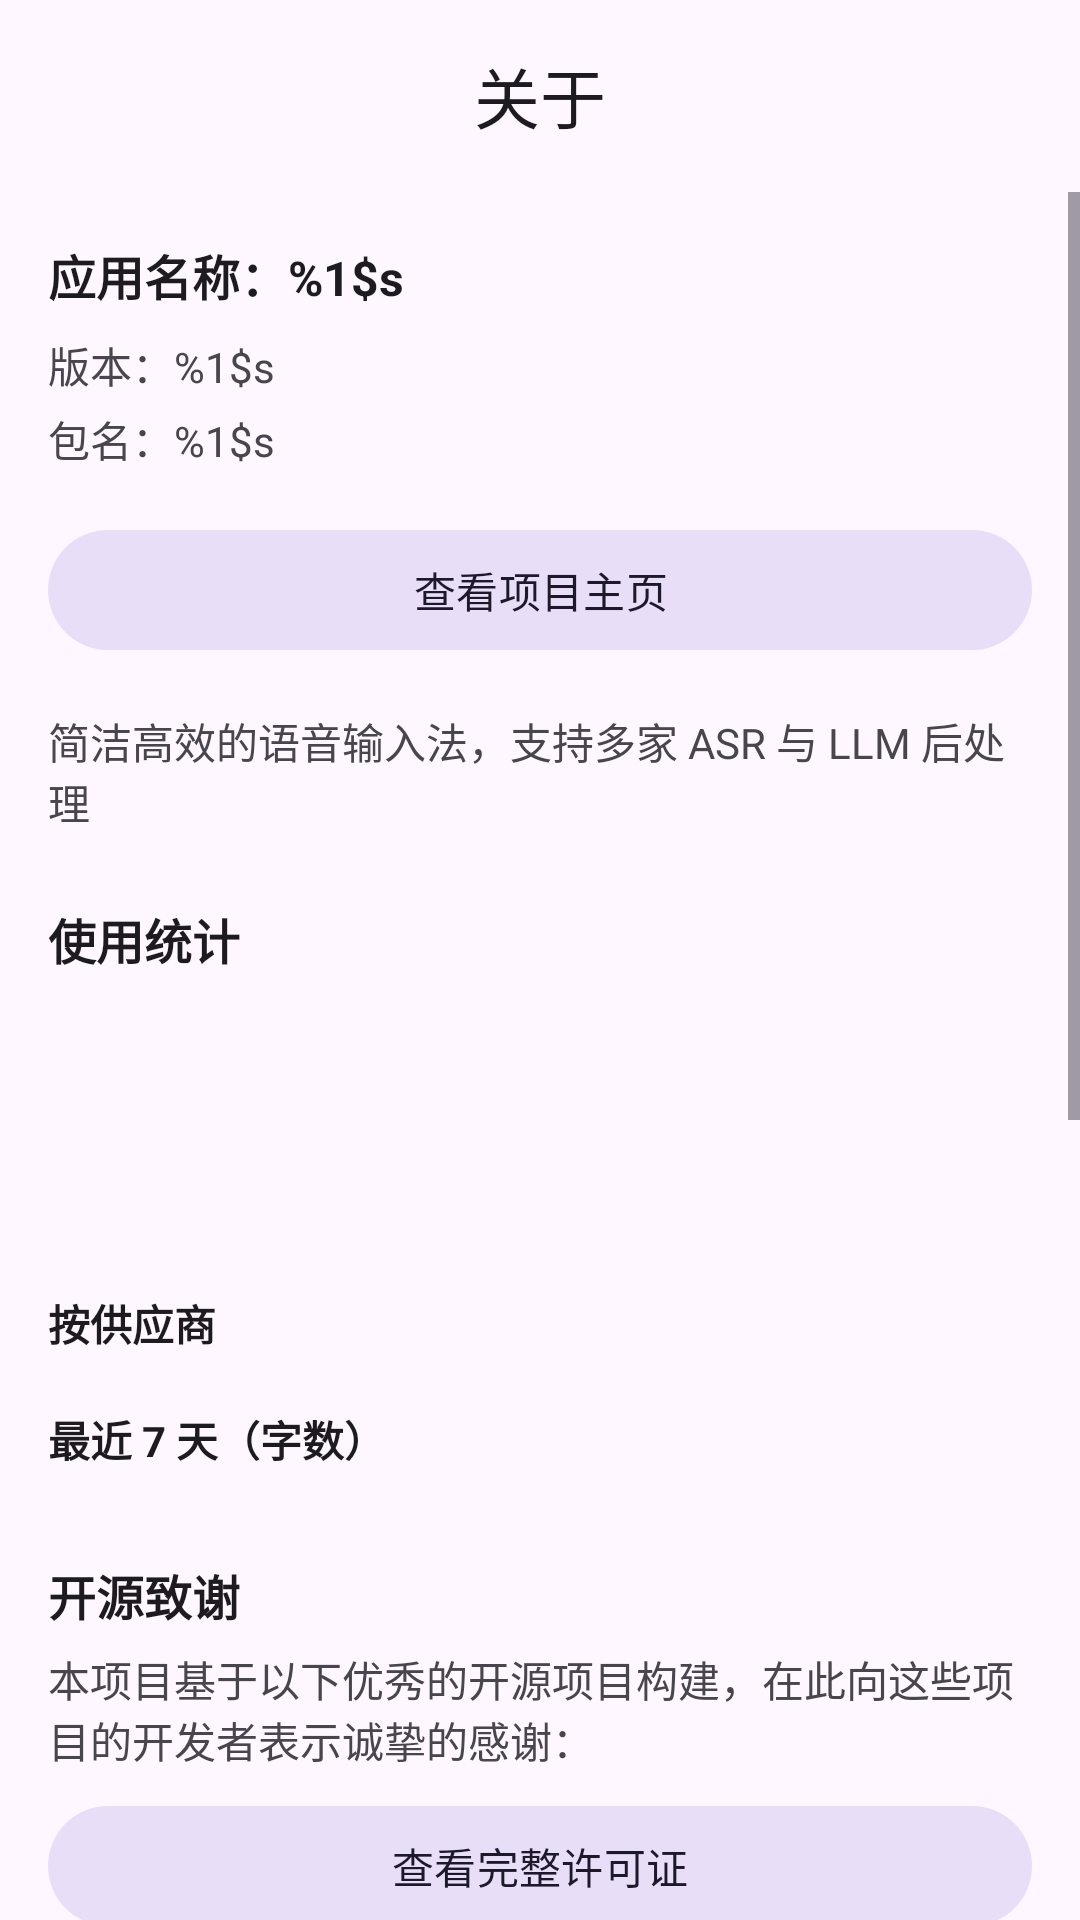

This screen was rendered from an Android layout file. Write that file and the resources it references.
<!-- AndroidManifest.xml: application theme Theme.ASRKeyboard -->
<!-- res/layout/activity_about.xml -->
<?xml version="1.0" encoding="utf-8"?>
<LinearLayout xmlns:android="http://schemas.android.com/apk/res/android"
  xmlns:app="http://schemas.android.com/apk/res-auto"
  android:layout_width="match_parent"
  android:layout_height="match_parent"
  android:orientation="vertical">

  <com.google.android.material.appbar.MaterialToolbar
    android:id="@+id/toolbar"
    android:layout_width="match_parent"
    android:layout_height="wrap_content"
    android:navigationIcon="?attr/homeAsUpIndicator"
    app:titleCentered="true"
    app:title="@string/about_title" />

  <ScrollView
    android:layout_width="match_parent"
    android:layout_height="match_parent"
    android:fillViewport="true">

    <LinearLayout
      android:layout_width="match_parent"
      android:layout_height="wrap_content"
      android:orientation="vertical"
      android:padding="16dp">

      <TextView
        android:id="@+id/tvAppName"
        android:layout_width="match_parent"
        android:layout_height="wrap_content"
        android:textColor="?attr/colorOnSurface"
        android:textStyle="bold"
        android:textSize="16sp"
        android:text="@string/about_app_name" />

      <TextView
        android:id="@+id/tvVersion"
        style="@style/AboutBodyText"
        android:layout_marginTop="8dp"
        android:text="@string/about_version" />

      <TextView
        android:id="@+id/tvPackage"
        style="@style/AboutBodyText"
        android:layout_marginTop="4dp"
        android:text="@string/about_package" />

      <com.google.android.material.button.MaterialButton
        android:id="@+id/btnOpenGithub"
        android:layout_width="match_parent"
        android:layout_height="wrap_content"
        android:layout_marginTop="16dp"
        style="@style/Widget.Material3.Button.TonalButton"
        android:text="@string/about_open_github" />

      <TextView
        style="@style/AboutBodyText"
        android:layout_marginTop="16dp"
        android:text="@string/about_desc" />

      
      <TextView
        style="@style/AboutSectionTitle"
        android:text="@string/about_stats_title" />

      <TextView
        android:id="@+id/tvDaysWithYou"
        style="@style/AboutBodyText"
        android:text="" />

      <TextView
        android:id="@+id/tvSummaryLine1"
        style="@style/AboutBodyText"
        android:layout_marginTop="4dp"
        android:text="" />

      <TextView
        android:id="@+id/tvSummaryLine2"
        style="@style/AboutBodyText"
        android:layout_marginTop="2dp"
        android:text="" />

      <TextView
        android:id="@+id/tvDailyWeeklyAvg"
        style="@style/AboutBodyText"
        android:text="" />

      
      <TextView
        style="@style/AboutAckTitle"
        android:text="@string/about_by_vendor" />

      <LinearLayout
        android:id="@+id/containerVendorBars"
        android:layout_width="match_parent"
        android:layout_height="wrap_content"
        android:orientation="vertical"
        android:layout_marginTop="6dp" />

      
      <TextView
        style="@style/AboutAckTitle"
        android:text="@string/about_last_7_days" />

      <LinearLayout
        android:id="@+id/containerLast7"
        android:layout_width="match_parent"
        android:layout_height="wrap_content"
        android:orientation="vertical"
        android:layout_marginTop="6dp" />

      
      <TextView
        style="@style/AboutSectionTitle"
        android:text="@string/about_acknowledgements_title" />

      <TextView
        style="@style/AboutBodyText"
        android:text="@string/about_acknowledgements_desc" />

      <com.google.android.material.button.MaterialButton
        android:id="@+id/btnViewLicenses"
        style="@style/SettingsTonalButton"
        android:text="@string/about_view_full_licenses" />

      
      <TextView
        style="@style/AboutAckTitle"
        android:text="@string/about_sherpa_onnx_title" />

      <TextView
        style="@style/AboutAckDesc"
        android:text="@string/about_sherpa_onnx_desc" />

      
      <TextView
        style="@style/AboutAckTitle"
        android:text="@string/about_syncclipboard_title" />

      <TextView
        style="@style/AboutAckDesc"
        android:text="@string/about_syncclipboard_desc" />

      
      <TextView
        style="@style/AboutAckTitle"
        android:text="@string/about_phosphor_title" />

      <TextView
        style="@style/AboutAckDesc"
        android:text="@string/about_phosphor_desc" />

      
      <TextView
        style="@style/AboutAckTitle"
        android:text="@string/about_wavelineview_title" />

      <TextView
        style="@style/AboutAckDesc"
        android:text="@string/about_wavelineview_desc" />

      
      <TextView
        style="@style/AboutSectionTitle"
        android:text="@string/about_debug_title" />

      <TextView
        style="@style/AboutBodyText"
        android:text="@string/about_debug_desc" />

      <com.google.android.material.button.MaterialButton
        android:id="@+id/btnToggleDebugRecording"
        android:layout_width="match_parent"
        android:layout_height="wrap_content"
        android:layout_marginTop="12dp"
        style="@style/Widget.Material3.Button"
        android:text="@string/btn_debug_start_recording" />

      <com.google.android.material.button.MaterialButton
        android:id="@+id/btnExportDebugLog"
        style="@style/SettingsTonalButton"
        android:text="@string/btn_debug_export" />

    </LinearLayout>
  </ScrollView>

</LinearLayout>
<!-- resources referenced by this layout -->
<resources>
  <string name="about_acknowledgements_desc">本项目基于以下优秀的开源项目构建，在此向这些项目的开发者表示诚挚的感谢：</string>
  <string name="about_acknowledgements_title">开源致谢</string>
  <string name="about_app_name">应用名称：%1$s</string>
  <string name="about_by_vendor">按供应商</string>
  <string name="about_debug_desc">仅记录状态与错误，不包含识别文本、输入内容或剪贴板内容。开始录制会清空之前记录，结束后可通过系统分享导出日志。</string>
  <string name="about_debug_title">调试日志</string>
  <string name="about_desc">简洁高效的语音输入法，支持多家 ASR 与 LLM 后处理</string>
  <string name="about_last_7_days">最近 7 天（字数）</string>
  <string name="about_open_github">查看项目主页</string>
  <string name="about_package">包名：%1$s</string>
  <string name="about_phosphor_desc">提供了软件内几乎所有的图标资源</string>
  <string name="about_phosphor_title">phosphor-icons/homepage</string>
  <string name="about_sherpa_onnx_desc">提供了本地 ASR 模型的技术方案支持，使离线语音识别成为可能</string>
  <string name="about_sherpa_onnx_title">k2-fsa/sherpa-onnx</string>
  <string name="about_stats_title">使用统计</string>
  <string name="about_syncclipboard_desc">提供了剪贴板同步的后端服务支持（非软件本地运行，需要服务器）</string>
  <string name="about_syncclipboard_title">Jeric-X/SyncClipboard</string>
  <string name="about_title">关于</string>
  <string name="about_version">版本：%1$s</string>
  <string name="about_view_full_licenses">查看完整许可证</string>
  <string name="about_wavelineview_desc">提供了录音波形动画的实现方案，使音频可视化效果更加流畅美观</string>
  <string name="about_wavelineview_title">Jay-Goo/WaveLineView</string>
  <string name="btn_debug_export">导出调试日志</string>
  <string name="btn_debug_start_recording">开始录制调试日志</string>
  <style name="AboutAckDesc">
          <item name="android:layout_width">match_parent</item>
          <item name="android:layout_height">wrap_content</item>
          <item name="android:layout_marginTop">2dp</item>
          <item name="android:textColor">?attr/colorOnSurfaceVariant</item>
          <item name="android:textSize">13sp</item>
      </style>
  <style name="AboutAckTitle">
          <item name="android:layout_width">match_parent</item>
          <item name="android:layout_height">wrap_content</item>
          <item name="android:layout_marginTop">12dp</item>
          <item name="android:textColor">?attr/colorOnSurface</item>
          <item name="android:textSize">14sp</item>
          <item name="android:textStyle">bold</item>
      </style>
  <style name="AboutBodyText">
          <item name="android:layout_width">match_parent</item>
          <item name="android:layout_height">wrap_content</item>
          <item name="android:layout_marginTop">6dp</item>
          <item name="android:textColor">?attr/colorOnSurfaceVariant</item>
          <item name="android:textSize">14sp</item>
      </style>
  <style name="AboutSectionTitle">
          <item name="android:layout_width">match_parent</item>
          <item name="android:layout_height">wrap_content</item>
          <item name="android:layout_marginTop">24dp</item>
          <item name="android:textColor">?attr/colorOnSurface</item>
          <item name="android:textStyle">bold</item>
          <item name="android:textSize">16sp</item>
      </style>
  <style name="SettingsTonalButton" parent="Widget.Material3.Button.TonalButton">
          <item name="android:layout_width">match_parent</item>
          <item name="android:layout_height">wrap_content</item>
          <item name="android:layout_marginTop">8dp</item>
          <item name="iconGravity">textStart</item>
          <item name="iconPadding">8dp</item>
      </style>
  <color name="splash_background">@color/ic_launcher_background_color</color>
  <color name="ic_launcher_background_color">#FCFCFC</color>
  <color name="ic_launcher_foreground_color">#777777</color>
</resources>
